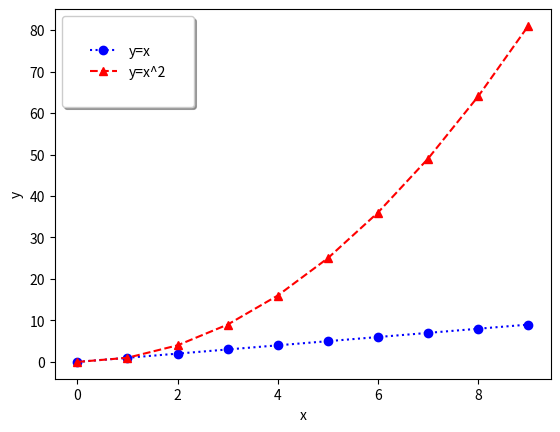

This chart was generated by the following Python code:
# from elice_utils import EliceUtils
import numpy as np
import pandas as pd
import matplotlib.pyplot as plt

# elice_utils = EliceUtils()

# 이미 입력되어 있는 코드의 다양한 속성값들을 변경해 봅시다.
x = np.arange(10)
fig, ax = plt.subplots()
ax.plot(x, x, label="y=x", marker="o", color="blue", linestyle=":")
ax.plot(x, x ** 2, label="y=x^2", marker="^", color="red", linestyle="--")
ax.set_xlabel("x")
ax.set_ylabel("y")
ax.legend(loc="upper left", shadow=True, fancybox=True, borderpad=2)

fig.savefig("D:\\Code\\Study\\NIPA_Study_Code\\Matplotlib 데이터 시각화\\result\\plot.png")
# elice_utils.send_image("plot.png")